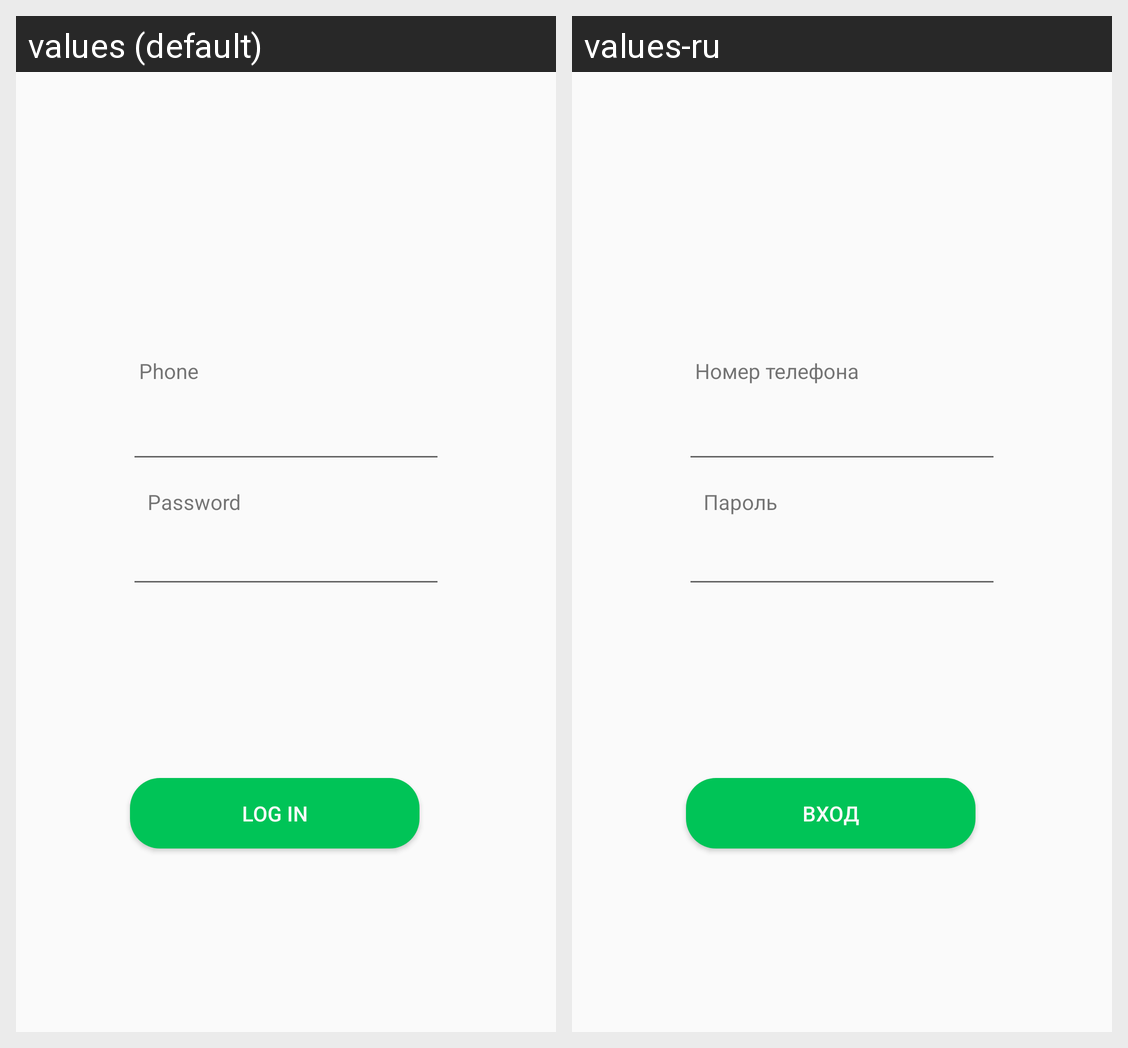

This grid shows one Android layout under two languages. Give, for every string resource on the screen, its name, the default text and each shown locale's text.
Android screen res/layout/fragment_log_in.xml rendered under 2 locales, left to right: values (default), values-ru. Device: Nexus 5 (rendered at 1080×1920; each locale shown at half size, 540×960, under a caption strip naming it); theme AppTheme.
Strings drawn on this screen, with the default value and each locale's value (text and hints the layout hard-codes, and strings that could not be matched under every locale, appear in the picture but are not listed):

logIn_phone
  values: Phone
  values-ru: Номер телефона

logIn_password
  values: Password
  values-ru: Пароль

logIn_logInBtn
  values: Log In
  values-ru: Вход
